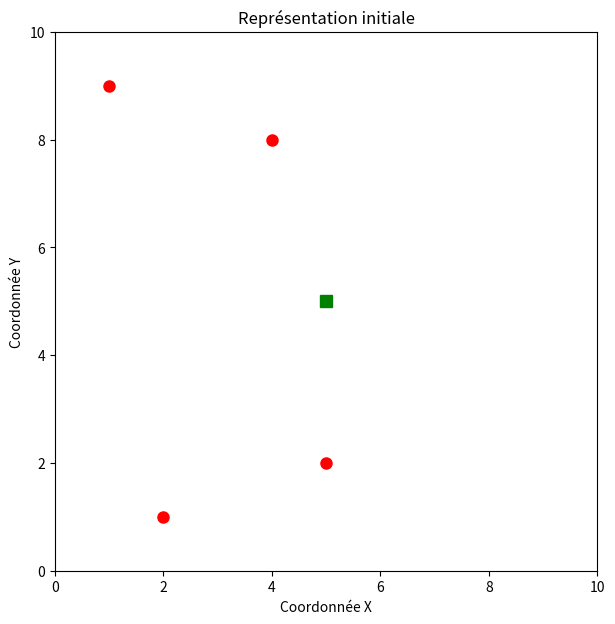

Write Python code to recreate this figure.
import math as m
import matplotlib.pyplot as plt

Transformateurs = [[5, 2], [1, 9], [4, 8], [2, 1]]
generateur = (5,5)

def voir_reseau(generateur, Transformateurs):
    plt.subplots(figsize=(7, 7))
    plt.plot(generateur[0], generateur[1], 'gs', markersize=8)

    for Transformateur in Transformateurs:
        plt.plot(Transformateur[0], Transformateur[1], 'ro', markersize=8)

    plt.xlabel('Coordonnée X')
    plt.ylabel('Coordonnée Y')
    plt.title('Représentation initiale')
    plt.xlim(0, 10)
    plt.ylim(0, 10)
    plt.show()

voir_reseau(generateur, Transformateurs)

